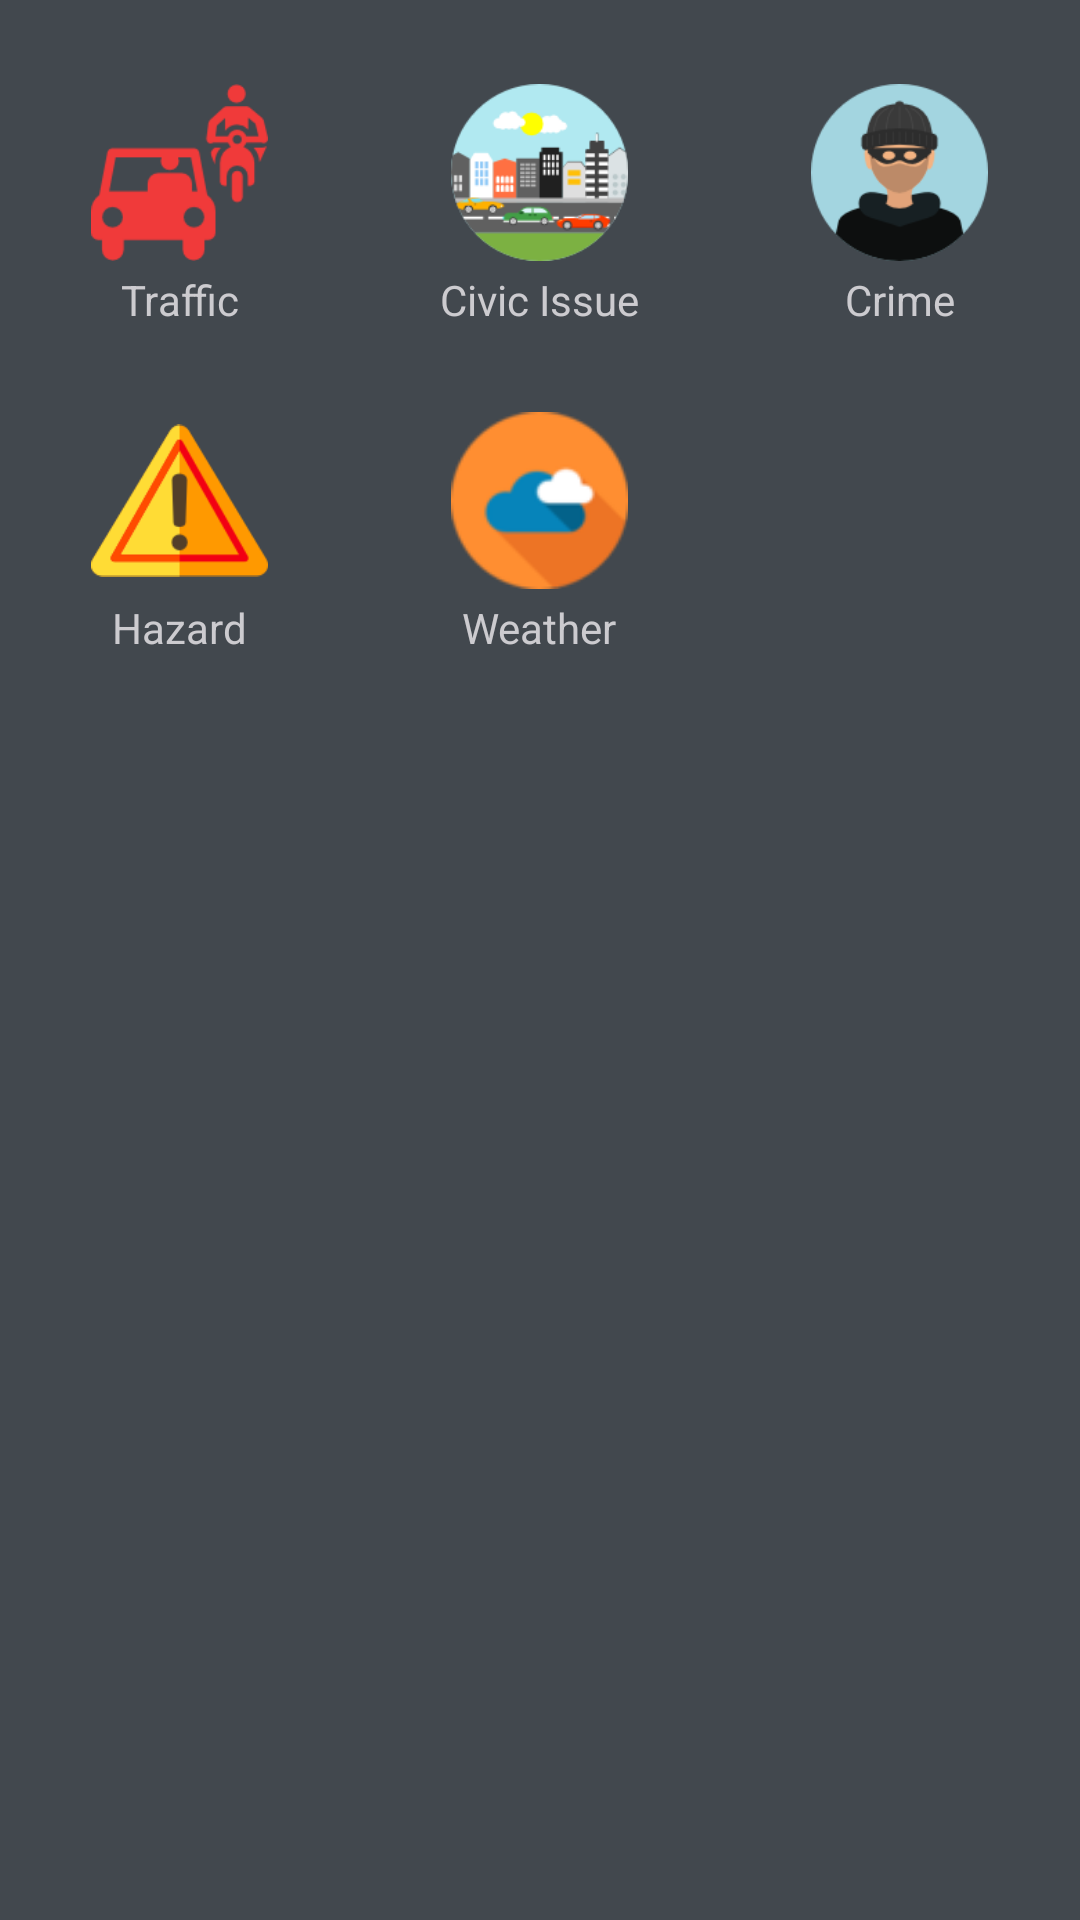

This screen was rendered from an Android layout file. Write that file and the resources it references.
<!-- AndroidManifest.xml: application theme AppTheme.NoActionBar -->
<!-- res/layout/activity_report.xml -->
<?xml version="1.0" encoding="utf-8"?>
<LinearLayout xmlns:android="http://schemas.android.com/apk/res/android"
    xmlns:app="http://schemas.android.com/apk/res-auto"
    xmlns:tools="http://schemas.android.com/tools"
    android:id="@+id/reportLayout"
    android:layout_width="match_parent"
    android:layout_height="match_parent"
    android:background="@color/transBlack"
    android:orientation="vertical"
    tools:context=".Activities.Report.ReportActivity">
    
    <LinearLayout
        android:layout_width="match_parent"
        android:layout_height="wrap_content"
        android:layout_marginTop="20dp"
        android:orientation="horizontal"
        android:weightSum="3">

        <LinearLayout
            android:layout_width="match_parent"
            android:layout_height="wrap_content"
            android:layout_weight="1"
            android:gravity="center"
            android:orientation="vertical">

            <ImageView
                android:layout_width="wrap_content"
                android:layout_height="wrap_content"
                android:id="@+id/traffic"
                android:src="@drawable/ic_traffic" />

            <TextView
                android:layout_width="wrap_content"
                android:layout_height="wrap_content"
                android:layout_marginTop="-5dp"
                android:text="Traffic"
                android:textColor="@color/textColor" />
        </LinearLayout>

        <LinearLayout
            android:layout_width="match_parent"
            android:layout_height="wrap_content"
            android:layout_weight="1"
            android:orientation="vertical"
            android:gravity="center">

            <ImageView
                android:layout_width="wrap_content"
                android:layout_height="wrap_content"
                android:id="@+id/civic"

                android:src="@drawable/ic_civicissue" />

            <TextView
                android:layout_width="wrap_content"
                android:layout_height="wrap_content"
                android:layout_marginTop="-5dp"
                android:text="Civic Issue"
                android:textColor="@color/textColor" />
        </LinearLayout>

        <LinearLayout
            android:layout_width="match_parent"
            android:layout_height="wrap_content"
            android:layout_weight="1"
            android:orientation="vertical"
            android:gravity="center">

            <ImageView
                android:layout_width="wrap_content"
                android:id="@+id/crime"
                android:layout_height="wrap_content"
                android:src="@drawable/ic_crime_bugglery" />

            <TextView
                android:layout_width="wrap_content"
                android:layout_height="wrap_content"
                android:layout_marginTop="-5dp"
                android:text="Crime"
                android:textColor="@color/textColor" />
        </LinearLayout>
    </LinearLayout>
    <LinearLayout
        android:layout_width="match_parent"
        android:layout_height="wrap_content"
        android:layout_marginTop="20dp"
        android:orientation="horizontal"
        android:weightSum="3">

        <LinearLayout
            android:layout_width="match_parent"
            android:layout_height="wrap_content"
            android:layout_weight="1"
            android:orientation="vertical"
            android:gravity="center">

            <ImageView
                android:layout_width="wrap_content"
                android:layout_height="wrap_content"
                android:id="@+id/hazard"
                android:src="@drawable/ic_hazard" />

            <TextView
                android:layout_width="wrap_content"
                android:layout_height="wrap_content"
                android:layout_marginTop="-5dp"
                android:text="Hazard"
                android:textColor="@color/textColor" />
        </LinearLayout>

        <LinearLayout
            android:layout_width="match_parent"
            android:layout_height="wrap_content"
            android:layout_weight="1"
            android:orientation="vertical"
            android:gravity="center">

            <ImageView
                android:layout_width="wrap_content"
                android:id="@+id/weather"
                android:layout_height="wrap_content"
                android:src="@drawable/ic_weather" />

            <TextView
                android:layout_width="wrap_content"
                android:layout_height="wrap_content"
                android:layout_marginTop="-5dp"
                android:text="Weather"
                android:textColor="@color/textColor" />
        </LinearLayout>

        <LinearLayout
            android:layout_width="match_parent"
            android:layout_height="wrap_content"
            android:layout_weight="1"
            android:orientation="vertical"
            android:paddingLeft="20dp"
            android:paddingRight="20dp">


        </LinearLayout>
    </LinearLayout>
</LinearLayout>
<!-- resources referenced by this layout -->
<resources>
  <color name="textColor">#CCCBCF</color>
  <color name="transBlack">#42484E </color>
  <!-- drawable ic_civicissue: png bitmap (drawable-hdpi, 8423 bytes) -->
  <!-- drawable ic_crime_bugglery: png bitmap (drawable-hdpi, 6656 bytes) -->
  <!-- drawable ic_hazard: png bitmap (drawable-hdpi, 5582 bytes) -->
  <!-- drawable ic_traffic: png bitmap (drawable-hdpi, 5445 bytes) -->
  <!-- drawable ic_weather: png bitmap (drawable-hdpi, 6402 bytes) -->
  <style name="AppTheme.NoActionBar.AppBarOverlay" parent="ThemeOverlay.AppCompat.Dark.ActionBar" />
  <style name="AppTheme.NoActionBar.PopupOverlay" parent="ThemeOverlay.AppCompat.Light" />
  <style name="AppTheme.NoActionBar">
          <item name="windowActionBar">false</item>
          <item name="windowNoTitle">true</item>
          <item name="android:textColorSecondary">@color/colorPrimary</item>
      </style>
  <color name="colorPrimary">#42484E</color>
</resources>
